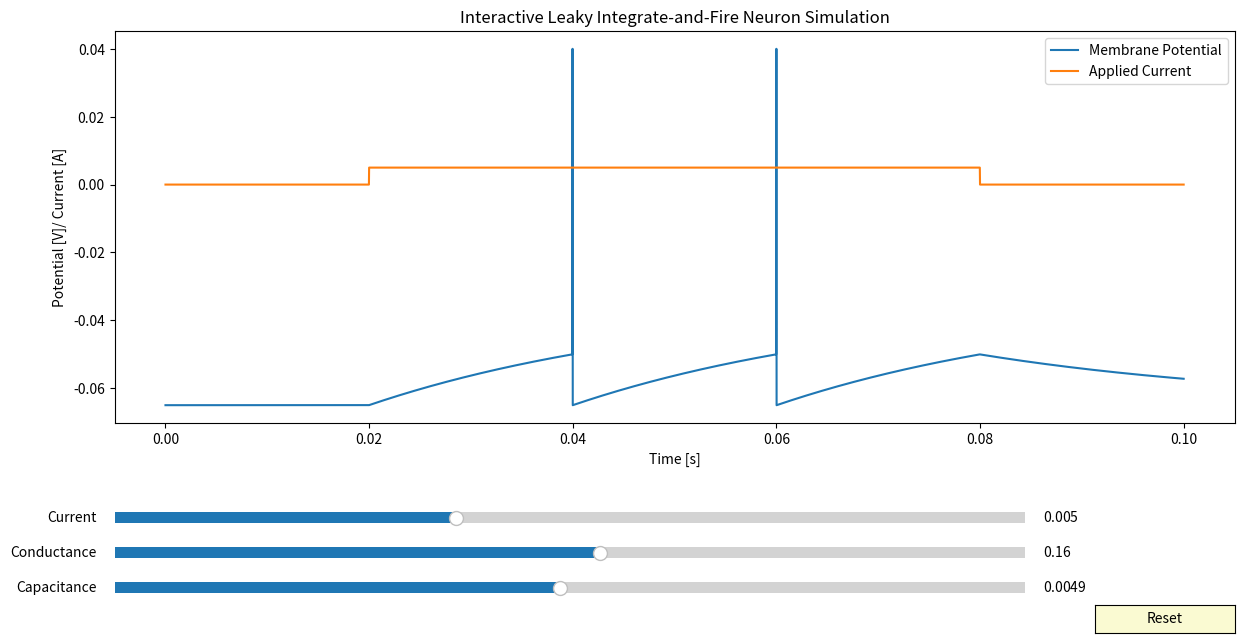

The matplotlib source for this figure:
__author__ = "Devrim Celik"

"""
Interative plot, showcasing the Leaky Integrate-and-Fire Model
"""

import numpy as np
import matplotlib.pyplot as plt
from matplotlib.pyplot import  Button, Slider

def LIF(_I=0.005, gl=0.16, Cm=0.0049):

    ######### Constants
    El      =   -0.065                      # restint membrane potential [V]
    thresh  =   -0.050                      # spiking threshold [V]

    ######### Experimental Setup
    # TIME
    T       =   0.100                       # total simulation length [s]
    dt      =   0.00002                     # step size [s]
    time    =   np.arange(0, T+dt, dt)      # step values [s]
    # VOLTAGE
    V       =   np.empty(len(time))         # array for saving Voltage history
    V[0]    =   El                          # set initial to resting potential
    # CURRENT
    I = np.zeros(len(time))
    I[1000:4000] = _I
    ######### Measurements
    spikes  =   0                           # counter for number of spikes

    ######### Simulation
    for i in range(1, len(time)):
        # use "I - V/R = C * dV/dT" to get this equation
        dV =  (I[i] - gl*(V[i-1]-El))/Cm
        V[i] = V[i-1] + dV*dt

        # in case we exceed threshold
        if V[i] > thresh:
            V[i-1] = 0.04   # set the last step to spike value
            V[i] = El       # current step is resting membrane potential
            spikes += 1     # count spike

    return V

def I_values(_I=0.005, size=5001):
    I = np.zeros(len(time))
    I[1000:4000] = _I
    return I


# time parameters for plotting
T       =   0.100                       # total simulation length [s]
dt      =   0.00002                     # step size [s]
time    =   np.arange(0, T+dt, dt)      # step values [s]

# initial parameters
I_init  =   0.005
gl_init =   0.16
Cm_init =   0.0049

# update functions for lines
V = LIF(_I=I_init, gl=gl_init, Cm=Cm_init)
I = I_values(_I=I_init, size=len(time))

######### Plotting
axis_color = 'lightgoldenrodyellow'

fig = plt.figure("Leaky Integrate-and-Fire Neuron", figsize=(14,7))
ax = fig.add_subplot(111)
plt.title("Interactive Leaky Integrate-and-Fire Neuron Simulation")
fig.subplots_adjust(left=0.1, bottom=0.32)

# plot lines
line = plt.plot(time, V, label="Membrane Potential")[0]
line2 = plt.plot(time, I, label="Applied Current")[0]

# add legend
plt.legend(loc = "upper right")

# add axis labels
plt.ylabel("Potential [V]/ Current [A]")
plt.xlabel("Time [s]")

# define sliders (position, color, inital value, parameter, etc...)
I_slider_axis = plt.axes([0.1, 0.17, 0.65, 0.03], facecolor=axis_color)
I_slider = Slider(I_slider_axis, 'Current', -0.01, 0.03, valinit=I_init)

gl_slider_axis = plt.axes([0.1, 0.12, 0.65, 0.03], facecolor=axis_color)
gl_slider = Slider(gl_slider_axis, 'Conductance', 0.0, 0.3, valinit=gl_init)

Cm_slider_axis = plt.axes([0.1, 0.07, 0.65, 0.03], facecolor=axis_color)
Cm_slider = Slider(Cm_slider_axis, 'Capacitance', 0.0, 0.01, valinit=Cm_init)

# update functions
def update(val):
    line.set_ydata(LIF(I_slider.val, gl_slider.val, Cm_slider.val))
    line2.set_ydata(I_values(I_slider.val))

# update, if any slider is moved
I_slider.on_changed(update)
gl_slider.on_changed(update)
Cm_slider.on_changed(update)

# Add a button for resetting the parameters
reset_button_ax = plt.axes([0.8, 0.02, 0.1, 0.04])
reset_button = Button(reset_button_ax, 'Reset', color=axis_color, hovercolor='0.975')

# event of resert button being clicked
def reset_button_was_clicked(event):
    I_slider.reset()
    gl_slider.reset()
    Cm_slider.reset()
reset_button.on_clicked(reset_button_was_clicked)

plt.show()
